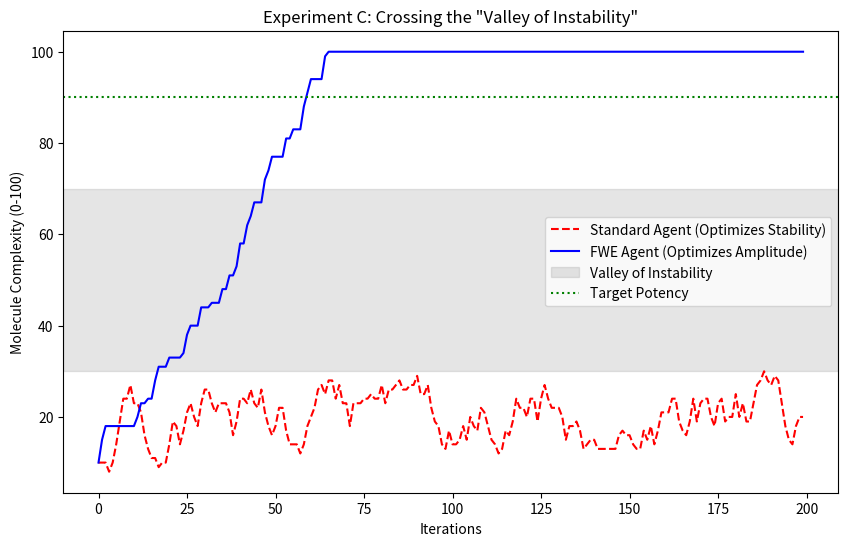

Reproduce this figure in Python.
import numpy as np
import random
import matplotlib.pyplot as plt

# --- CONFIGURATION ---
# We simulate a "Chemical Space" from 0 to 100.
# 0-30:  "Standard Drug" (Stable, Low Potency)
# 30-70: "The Valley of Instability" (Unstable, difficult to synthesize)
# 70-100: "The Black Swan" (Highly Potent, but requires crossing the valley)

EPISODES = 200
START_MOL = 10  # Start with a basic structure


def get_chemical_properties(structure_val):
    """
    Returns (Stability, Potency) based on the structure value (0-100).
    Phi = Stability (Safety preference)
    Psi = Potency (The goal)
    """
    # 1. Stability Curve (Phi): High at start, dips in middle, recovers slightly at end
    # It discourages crossing the gap (30-70).
    stability = np.exp(-0.5 * ((structure_val - 20) ** 2) / 400) * 1.0  # Peak at 20
    if structure_val > 60: stability += 0.2  # Slight stability at the end

    # 2. Potency Curve (Psi): Increases exponentially towards 100
    potency = (structure_val / 100.0) ** 2

    return stability, potency


class StandardChemist:
    def __init__(self):
        self.current_mol = START_MOL

    def optimize(self):
        # Hill Climbing on Stability (Safety First)
        # Tries to modify molecule slightly (+/- 5)
        proposal = np.clip(self.current_mol + random.randint(-5, 5), 0, 100)

        curr_stab, _ = get_chemical_properties(self.current_mol)
        prop_stab, _ = get_chemical_properties(proposal)

        # Only accept if Stability improves (or is very close)
        if prop_stab >= curr_stab - 0.05:
            self.current_mol = proposal
        return self.current_mol


class FWE_Chemist:
    def __init__(self):
        self.current_mol = START_MOL
        self.gamma = 10.0  # High Curiosity/Risk Tolerance

    def optimize(self):
        # Tries to modify molecule
        proposal = np.clip(self.current_mol + random.randint(-5, 5), 0, 100)

        # Calculate Current State
        c_stab, c_pot = get_chemical_properties(self.current_mol)
        c_amp = c_stab + (self.gamma * c_pot)  # The FWE Check

        # Calculate Proposal State
        p_stab, p_pot = get_chemical_properties(proposal)
        p_amp = p_stab + (self.gamma * p_pot)  # The FWE Check

        # Accept if Amplitude increases (Even if Stability drops!)
        if p_amp > c_amp:
            self.current_mol = proposal
        return self.current_mol


# --- RUN EXPERIMENT ---
print("--- RUNNING MOLECULE DISCOVERY ---")
std_agent = StandardChemist()
fwe_agent = FWE_Chemist()

std_log = []
fwe_log = []

for _ in range(EPISODES):
    std_log.append(std_agent.optimize())
    fwe_log.append(fwe_agent.optimize())

# --- ANALYSIS ---
print(f"Final Structure (Standard): {std_log[-1]:.1f} (Trapped in Safety)")
print(f"Final Structure (FWE):      {fwe_log[-1]:.1f} (Found Black Swan)")

# Plot
plt.figure(figsize=(10, 6))
plt.plot(std_log, 'r--', label='Standard Agent (Optimizes Stability)')
plt.plot(fwe_log, 'b-', label='FWE Agent (Optimizes Amplitude)')
plt.axhspan(30, 70, color='gray', alpha=0.2, label='Valley of Instability')
plt.axhline(y=90, color='green', linestyle=':', label='Target Potency')
plt.ylabel('Molecule Complexity (0-100)')
plt.xlabel('Iterations')
plt.title('Experiment C: Crossing the "Valley of Instability"')
plt.legend()
plt.show()
